Photos from the image-classification dataset "dataset" in the GitHub repository pmielech/apk-opencv. Its 4 classes are: bolt, locating pin, nut, washer.

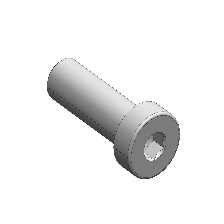
Label: bolt

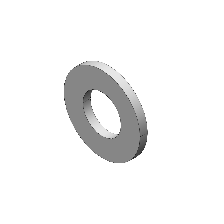
Label: washer

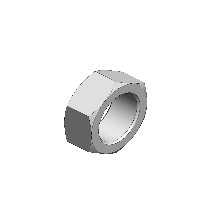
Label: nut

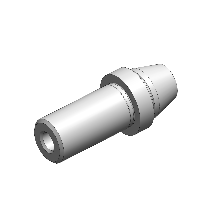
Label: locating pin

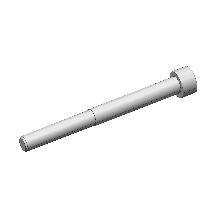
Label: bolt

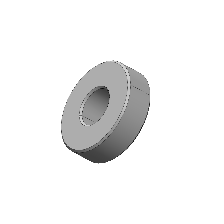
Label: washer
